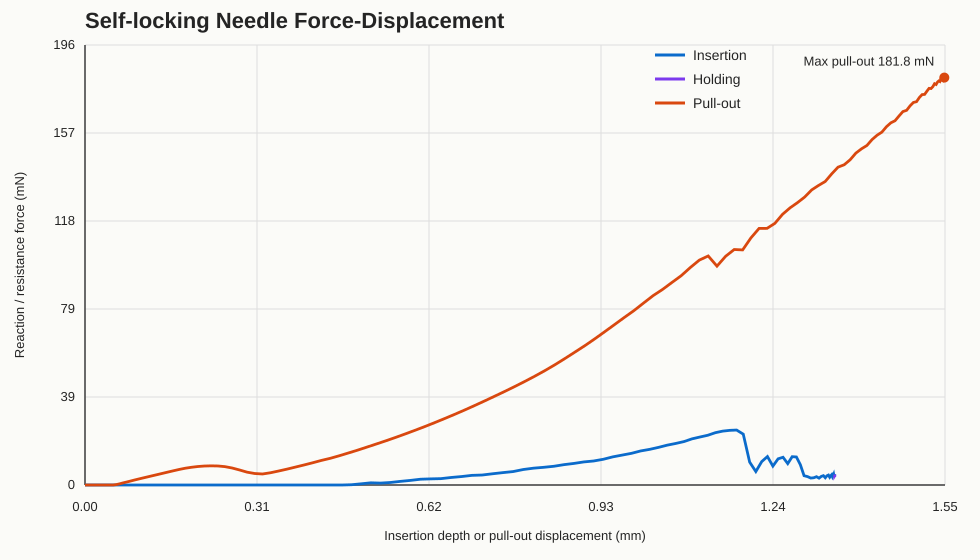

Source data for this figure (header and first rows):
step, step_time_s, total_time_s, rp_u3_mm, rp_rf3_N, insertion_depth_mm, pullout_displacement_mm, pullout_resistance_N, absolute_force_N
Insertion, 0.0, 0.0, 0.0, 0.0, 0.0, 0.0, 0.0, 0.0
Insertion, 0.000626, 0.000626, -2.3392065486405045e-05, -8.522235361851926e-08, 2.3392065486405045e-05, 0.0, 0.0, 8.522235361851926e-08
Insertion, 0.001251, 0.001251, -0.0001779, -1.5382664741991903e-07, 0.0001779, 0.0, 0.0, 1.5382664741991903e-07
Insertion, 0.001876, 0.001876, -0.0005708, -2.0706161762973352e-07, 0.0005708, 0.0, 0.0, 2.0706161762973352e-07
Insertion, 0.002501, 0.002501, -0.001286, -2.460228358813765e-07, 0.001286, 0.0, 0.0, 2.460228358813765e-07
Insertion, 0.003126, 0.003126, -0.002383, -2.7180846018382e-07, 0.002383, 0.0, 0.0, 2.7180846018382e-07
Insertion, 0.003751, 0.003751, -0.003904, -2.8551662012432644e-07, 0.003904, 0.0, 0.0, 2.8551662012432644e-07
Insertion, 0.004376, 0.004376, -0.00587, -2.8824587161579984e-07, 0.00587, 0.0, 0.0, 2.8824587161579984e-07
Insertion, 0.005001, 0.005001, -0.008285, -2.810977832723438e-07, 0.008285, 0.0, 0.0, 2.810977832723438e-07
Insertion, 0.005626, 0.005626, -0.01114, -2.6517022888583597e-07, 0.01114, 0.0, 0.0, 2.6517022888583597e-07
Insertion, 0.00625, 0.00625, -0.0144, -2.4156051381396537e-07, 0.0144, 0.0, 0.0, 2.4156051381396537e-07
Insertion, 0.006875, 0.006875, -0.01805, -2.113660713121135e-07, 0.01805, 0.0, 0.0, 2.113660713121135e-07
Insertion, 0.0075, 0.0075, -0.02202, -1.7568402199685806e-07, 0.02202, 0.0, 0.0, 1.7568402199685806e-07
Insertion, 0.008125, 0.008125, -0.02627, -1.356022920617761e-07, 0.02627, 0.0, 0.0, 1.356022920617761e-07
Insertion, 0.00875, 0.00875, -0.03073, -9.221608365805878e-08, 0.03073, 0.0, 0.0, 9.221608365805878e-08
Insertion, 0.009375, 0.009375, -0.03533, -4.663328567744429e-08, 0.03533, 0.0, 0.0, 4.663328567744429e-08
Insertion, 0.01, 0.01, -0.04, 4.7281959597578194e-11, 0.04, 0.0, 0.0, 4.7281959597578194e-11
Insertion, 0.01063, 0.01063, -0.04468, 4.6726746916192496e-08, 0.04468, 0.0, 0.0, 4.6726746916192496e-08
Insertion, 0.01125, 0.01125, -0.04928, 9.230626574208145e-08, 0.04928, 0.0, 0.0, 9.230626574208145e-08
Insertion, 0.01188, 0.01188, -0.05373, 1.3561984246734937e-07, 0.05373, 0.0, 0.0, 1.3561984246734937e-07
Insertion, 0.0125, 0.0125, -0.05798, 1.7570884836004552e-07, 0.05798, 0.0, 0.0, 1.7570884836004552e-07
Insertion, 0.01313, 0.01313, -0.06195, 2.1140294848009944e-07, 0.06195, 0.0, 0.0, 2.1140294848009944e-07
Insertion, 0.01375, 0.01375, -0.06559, 2.4160328848665813e-07, 0.06559, 0.0, 0.0, 2.4160328848665813e-07
Insertion, 0.01438, 0.01438, -0.06886, 2.6521107088228746e-07, 0.06886, 0.0, 0.0, 2.6521107088228746e-07
Insertion, 0.015, 0.015, -0.07171, 2.811272281633137e-07, 0.07171, 0.0, 0.0, 2.811272281633137e-07
Insertion, 0.01563, 0.01563, -0.07413, 2.882524654523877e-07, 0.07413, 0.0, 0.0, 2.882524654523877e-07
Insertion, 0.01625, 0.01625, -0.07609, 2.855022955827735e-07, 0.07609, 0.0, 0.0, 2.855022955827735e-07
Insertion, 0.01688, 0.01688, -0.07761, 2.7176918138138717e-07, 0.07761, 0.0, 0.0, 2.7176918138138717e-07
Insertion, 0.0175, 0.0175, -0.07871, 2.459503889440384e-07, 0.07871, 0.0, 0.0, 2.459503889440384e-07
Insertion, 0.01813, 0.01813, -0.07942, 2.0694766078577231e-07, 0.07942, 0.0, 0.0, 2.0694766078577231e-07
Insertion, 0.01875, 0.01875, -0.07981, 1.536613609687265e-07, 0.07981, 0.0, 0.0, 1.536613609687265e-07
Insertion, 0.01938, 0.01938, -0.07997, 8.49937293878611e-08, 0.07997, 0.0, 0.0, 8.49937293878611e-08
Insertion, 0.02, 0.02, -0.07999, -1.2468476771887449e-12, 0.07999, 0.0, 0.0, 1.2468476771887449e-12
Insertion, 0.02063, 0.02063, -0.07999, -2.2707553171130712e-08, 0.07999, 0.0, 0.0, 2.2707553171130712e-08
Insertion, 0.02125, 0.02125, -0.08004, -4.4340850990920444e-08, 0.08004, 0.0, 0.0, 4.4340850990920444e-08
Insertion, 0.02188, 0.02188, -0.08015, -6.491819704024238e-08, 0.08015, 0.0, 0.0, 6.491819704024238e-08
Insertion, 0.0225, 0.0225, -0.08036, -8.445661592304532e-08, 0.08036, 0.0, 0.0, 8.445661592304532e-08
Insertion, 0.02313, 0.02313, -0.0807, -1.0297312513785073e-07, 0.0807, 0.0, 0.0, 1.0297312513785073e-07
Insertion, 0.02375, 0.02375, -0.08121, -1.204847848157442e-07, 0.08121, 0.0, 0.0, 1.204847848157442e-07
Insertion, 0.02438, 0.02438, -0.0819, -1.3698297607334098e-07, 0.0819, 0.0, 0.0, 1.3698297607334098e-07
Insertion, 0.025, 0.025, -0.08281, -1.5253756657784834e-07, 0.08281, 0.0, 0.0, 1.5253756657784834e-07
Insertion, 0.02563, 0.02563, -0.08395, -1.6713835293558077e-07, 0.08395, 0.0, 0.0, 1.6713835293558077e-07
Insertion, 0.02625, 0.02625, -0.08536, -1.8080248764817952e-07, 0.08536, 0.0, 0.0, 1.8080248764817952e-07
Insertion, 0.02688, 0.02688, -0.08705, -1.9354685321104625e-07, 0.08705, 0.0, 0.0, 1.9354685321104625e-07
Insertion, 0.0275, 0.0275, -0.08904, -2.0538855949325807e-07, 0.08904, 0.0, 0.0, 2.0538855949325807e-07
Insertion, 0.02813, 0.02813, -0.09135, -2.1634461688790907e-07, 0.09135, 0.0, 0.0, 2.1634461688790907e-07
Insertion, 0.02875, 0.02875, -0.094, -2.264166596432915e-07, 0.094, 0.0, 0.0, 2.264166596432915e-07
Insertion, 0.02938, 0.02938, -0.097, -2.3565388573842938e-07, 0.097, 0.0, 0.0, 2.3565388573842938e-07
Insertion, 0.03, 0.03, -0.1004, -2.4405662202298117e-07, 0.1004, 0.0, 0.0, 2.4405662202298117e-07
Insertion, 0.03063, 0.03063, -0.1041, -2.516418362574768e-07, 0.1041, 0.0, 0.0, 2.516418362574768e-07
Insertion, 0.03125, 0.03125, -0.1083, -2.5842655304586515e-07, 0.1083, 0.0, 0.0, 2.5842655304586515e-07
Insertion, 0.03188, 0.03188, -0.1128, -2.6442629064149514e-07, 0.1128, 0.0, 0.0, 2.6442629064149514e-07
Insertion, 0.0325, 0.0325, -0.1178, -2.696600915896852e-07, 0.1178, 0.0, 0.0, 2.696600915896852e-07
Insertion, 0.03313, 0.03313, -0.1232, -2.741448383858369e-07, 0.1232, 0.0, 0.0, 2.741448383858369e-07
Insertion, 0.03375, 0.03375, -0.129, -2.778976977424463e-07, 0.129, 0.0, 0.0, 2.778976977424463e-07
Insertion, 0.03438, 0.03438, -0.1353, -2.809355805766245e-07, 0.1353, 0.0, 0.0, 2.809355805766245e-07
Insertion, 0.035, 0.035, -0.142, -2.832755683357391e-07, 0.142, 0.0, 0.0, 2.832755683357391e-07
Insertion, 0.03563, 0.03563, -0.1491, -2.8493462878032005e-07, 0.1491, 0.0, 0.0, 2.8493462878032005e-07
Insertion, 0.03625, 0.03625, -0.1567, -2.859298433577351e-07, 0.1567, 0.0, 0.0, 2.859298433577351e-07
Insertion, 0.03688, 0.03688, -0.1647, -2.862781798285141e-07, 0.1647, 0.0, 0.0, 2.862781798285141e-07
... 423 more rows
